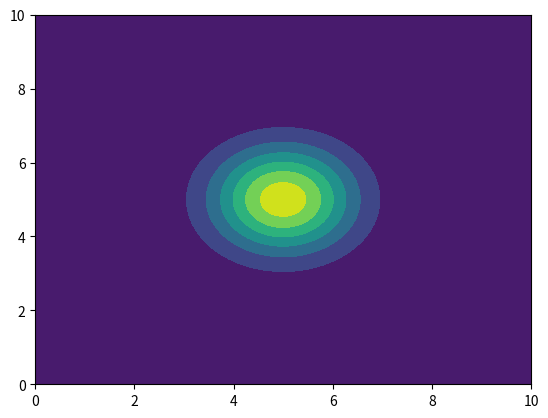
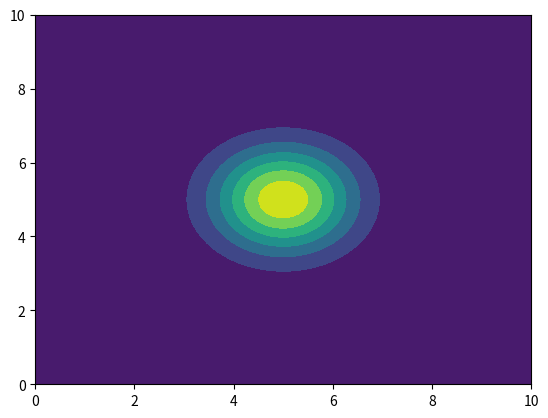
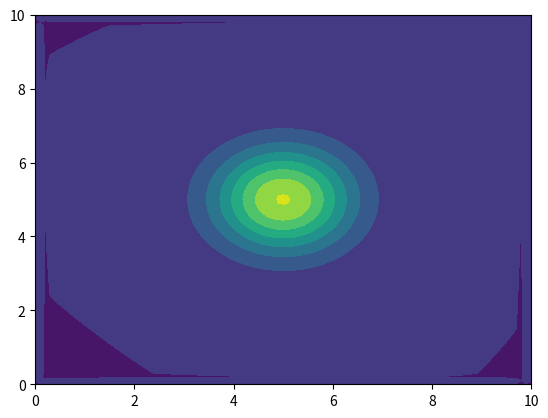
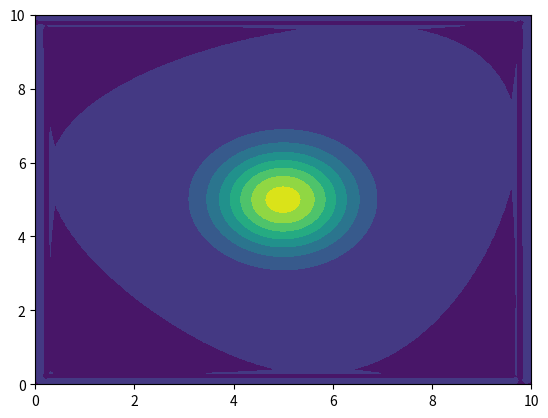
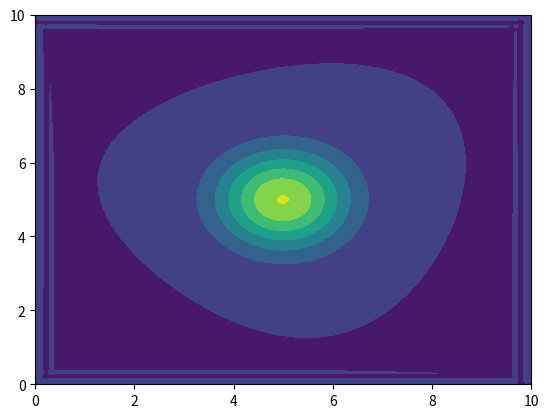
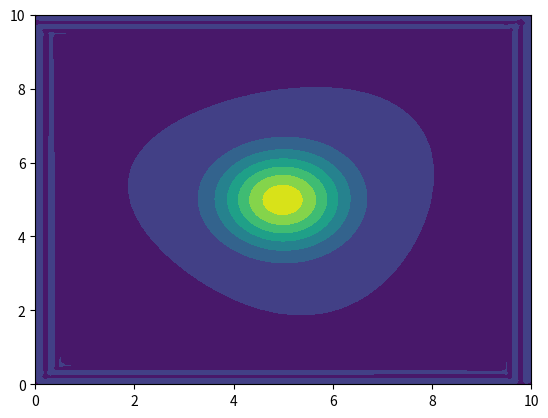
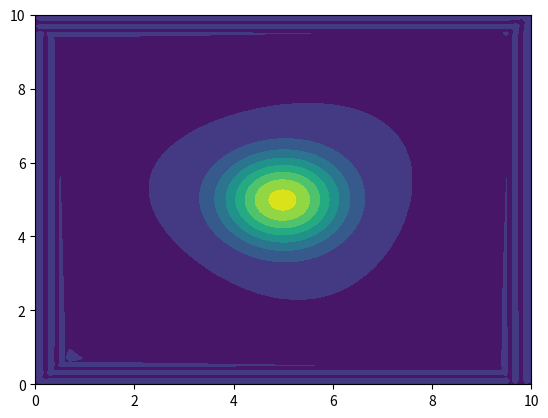
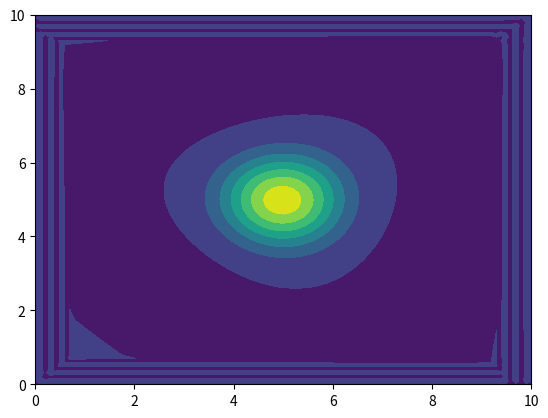
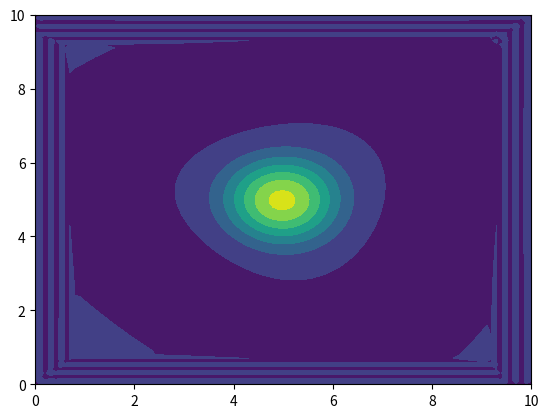
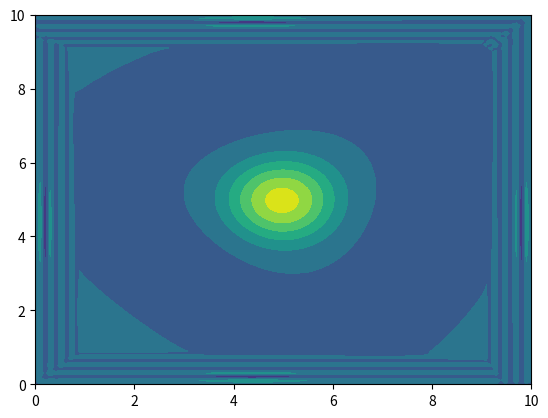
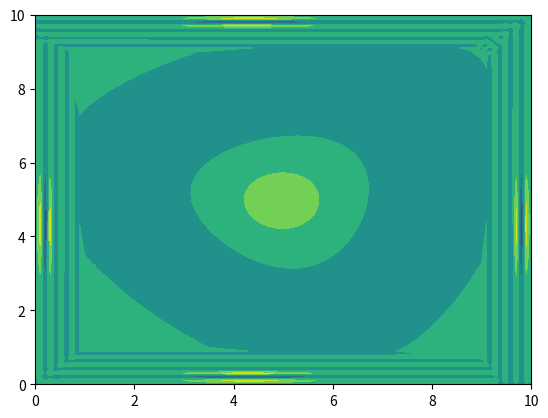
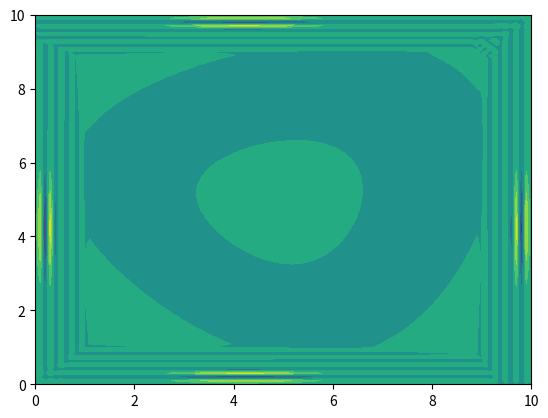
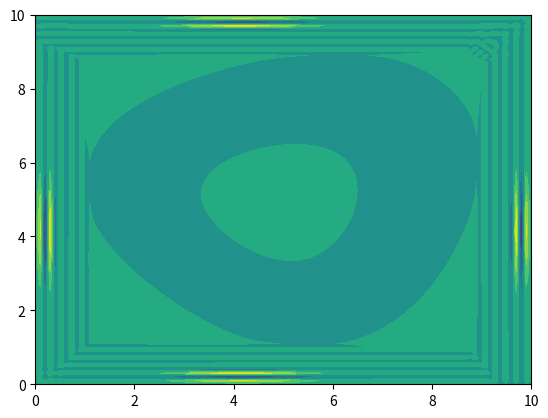
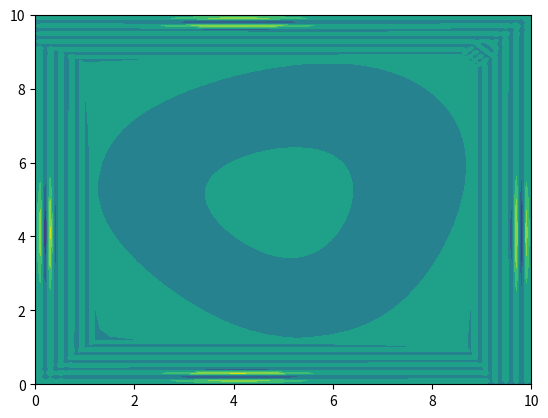
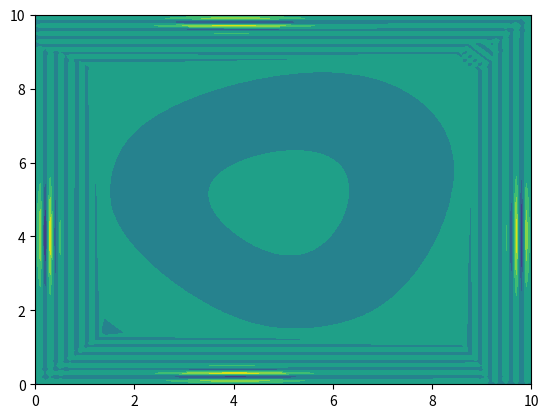
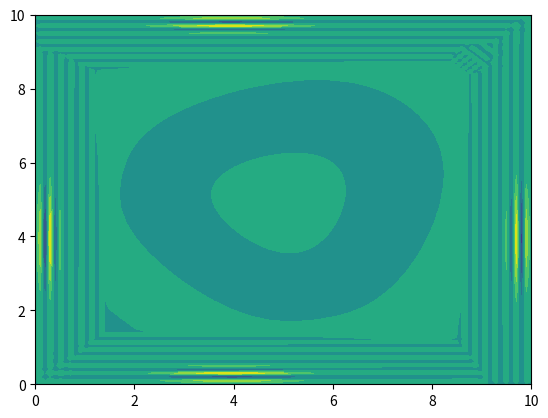

Here is the Python script that generated these plots, in order:
import numpy as np
import matplotlib.pyplot as plt

##--- Declaracion  de las variables iniciales-----##
mu = 1.0
epsilon = 1.0
c0 = 1.0/np.sqrt(epsilon*mu)

CFL = 1.0
tfinal = 20.0
L = 10.0

dx = 0.1
dy = 0.1

#--Creacion de la maya y de la dual
x = np.arange(0, 10+dy, dy)
y = np.arange(0, 10+dy, dy)
xv, yv = np.meshgrid(x, y, sparse=True) #El yv es porque meshgrid devuelve dos grids, pero no lo uso para nada

xDual = (x[1:] + x[:-1])/2
yDual = (y[1:] + y[:-1])/2
xvDual, yvDual = np.array(np.meshgrid(xDual, yDual))

#--Inicializo a gaussiana
x0, y0 = (5, 5)
s0 = 1.

ez =  np.exp( -(xv-x0)**2 / (2*s0**2) )*np.exp( -(yv-y0)**2 / (2*s0**2) )

ez[:,0] = 0.0 
ez[:,-1] = 0.0
ez[0,:] = 0.0 
ez[-1,:] = 0.0

epsilon = np.ones((len(x), len(y)))

hx = np.zeros((len(xDual),len(yDual)))
hy = np.zeros((len(xDual),len(yDual)))

dt = CFL * dx / c0 

tRange = np.arange(0,10,dt)

for t in tRange: 

    ez[1:-1,1:-1] = ez[1:-1,1:-1] + (dt/dx/epsilon[1:-1,1:-1])*(hx[1:,:-1] - hx[1:,1:] + hy[1:,1:] - hy[:-1,1:])
        
    #Actualizamos condiciones de forntera, ahora mismo las tengo puesto a 0
    ez[:,0] = 0.0 
    ez[:,-1] = 0.0
    ez[0,:] = 0.0 
    ez[-1,:] = 0.0

    #Actualizamos las h
    hx = hx + (-dt/dx/mu)*(ez[1:,:-1] - ez[1:,1:])
    hy = hy + (-dt/dx/mu)*(ez[1:,1:] - ez[:-1,1:])

    plt.contourf(x, y, ez)
    plt.show()
    plt.pause(0.1)
    plt.cla()

plt.show()
